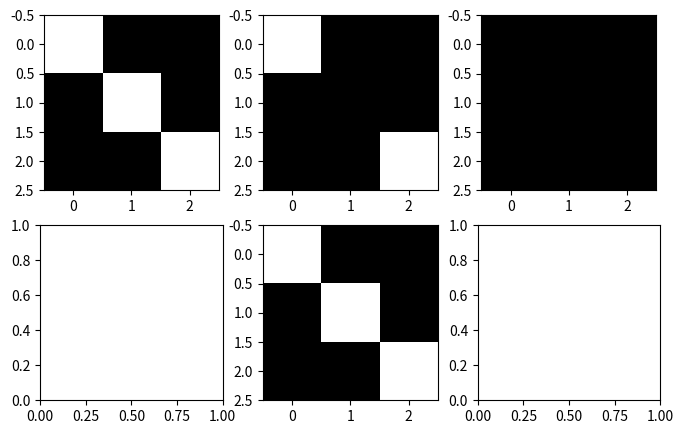

Source code (Python):
import numpy as np 

a = np.array([[1., 0., 0.],
              [0., 1., 0.],
              [0., 0., 1.]])

b = np.array([[1., 0., 1.],
              [0., 0., 0.],
              [1., 0., 1.]])

c = np.array([[0., 1., 0.],
              [1., 0., 1.],
              [0., 1., 0.]])

filter = np.array([[1., 0., 0.],
                   [0., 1., 0.],
                   [0., 0., 1.]])

out_a = np.sum(a * filter)
out_b = np.sum(b * filter)
out_c = np.sum(c * filter)
print(out_a)
print(out_b)
print(out_c)


import matplotlib.pyplot as plt 

fig, ax = plt.subplots(2, 3, figsize=(8, 5))

ax[0][0].imshow(a * filter, cmap='gray')
ax[0][1].imshow(b * filter, cmap='gray')
ax[0][2].imshow(c * filter, cmap='gray')
ax[1][1].imshow(filter, cmap='gray')
#plt.show()



